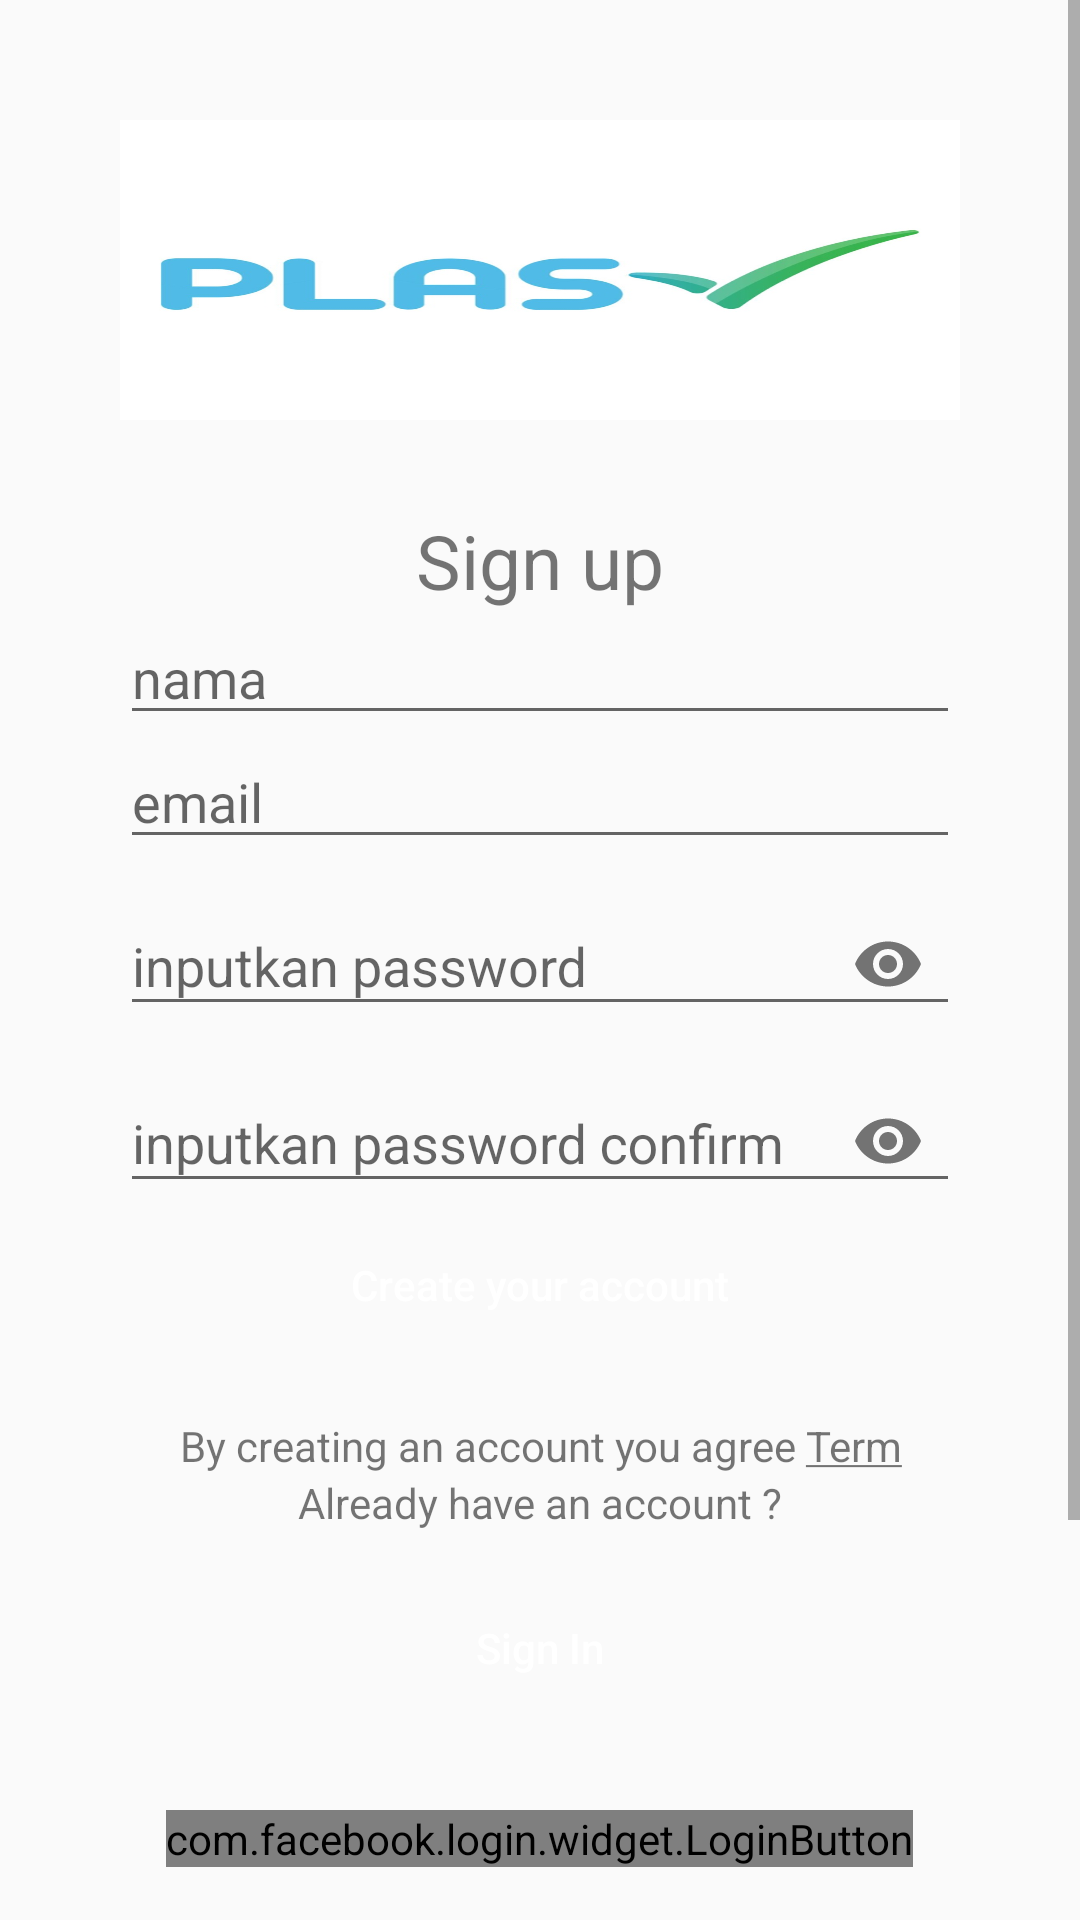

This screen was rendered from an Android layout file. Write that file and the resources it references.
<!-- AndroidManifest.xml: application theme AppTheme -->
<!-- res/layout/activity_main.xml -->
<?xml version="1.0" encoding="utf-8"?>
<ScrollView xmlns:app="http://schemas.android.com/apk/res-auto"
    xmlns:tools="http://schemas.android.com/tools"
    xmlns:android="http://schemas.android.com/apk/res/android"
    android:layout_width="match_parent"
    android:layout_height="match_parent">
<LinearLayout  android:layout_width="match_parent"
    android:layout_height="match_parent"
    android:background="@drawable/back"
    android:orientation="vertical"
    tools:context=".MainActivity">

    <ImageView
        android:layout_width="match_parent"
        android:layout_height="100dp"
        android:layout_marginLeft="40dp"
        android:layout_marginRight="40dp"
        android:layout_marginTop="40dp"
        android:scaleType="fitXY"
        android:src="@drawable/plastik" />

    <TextView
        android:layout_width="match_parent"
        android:layout_height="wrap_content"
        android:layout_marginTop="30dp"
        android:gravity="center"
        android:text="Sign up"
        android:textSize="25sp" />


    <LinearLayout
        android:layout_width="match_parent"
        android:layout_height="wrap_content"
        android:layout_marginLeft="40dp"
        android:layout_marginRight="40dp"
        android:orientation="vertical">

        <EditText
            android:id="@+id/edtnama"
            android:layout_width="match_parent"
            android:layout_height="wrap_content"
            android:hint="nama" />

        <EditText
            android:id="@+id/edtemail"
            android:layout_width="match_parent"
            android:layout_height="wrap_content"
            android:hint="email" />

        <android.support.design.widget.TextInputLayout
            android:layout_width="match_parent"
            android:layout_height="wrap_content"
            app:passwordToggleEnabled="true">

            <android.support.design.widget.TextInputEditText
                android:id="@+id/edtpassword"
                android:layout_width="match_parent"
                android:layout_height="wrap_content"
                android:hint="@string/fragment_login_password_hint"
                android:inputType="textPassword" />
        </android.support.design.widget.TextInputLayout>

        <android.support.design.widget.TextInputLayout
            android:layout_width="match_parent"
            android:layout_height="wrap_content"
            app:passwordToggleEnabled="true"
            >

            <android.support.design.widget.TextInputEditText
                android:id="@+id/edtpasswordconfirm"
                android:layout_width="match_parent"
                android:layout_height="wrap_content"
                android:hint="@string/fragment_login_passfiword_hintcon"
                android:inputType="textPassword"/>
        </android.support.design.widget.TextInputLayout>


        <Button
            android:layout_width="match_parent"
            android:layout_height="wrap_content"
            android:background="@drawable/lengkung"
            android:text="Create your account"
            android:textAllCaps="false"
            android:id="@+id/btnregister"
            android:textColor="@android:color/white" />

        <TextView
            android:layout_width="match_parent"
            android:layout_height="wrap_content"
            android:gravity="center"
            android:layout_marginTop="20dp"
            android:text="@string/by_creating_an_account_you_agree_term" />

        <TextView
            android:layout_width="match_parent"
            android:layout_height="wrap_content"
            android:gravity="center"
            android:layout_marginBottom="15dp"
            android:text="Already have an account ?" />

        <Button
            android:layout_width="match_parent"
            android:layout_height="wrap_content"
            android:background="@drawable/lengkung"
            android:text="Sign In"
            android:id="@+id/btnlogin"
            android:textColor="@android:color/white"
            android:textAllCaps="false" />

        <com.facebook.login.widget.LoginButton
            android:id="@+id/login_button"
            android:layout_width="wrap_content"
            android:layout_height="wrap_content"
            android:layout_gravity="center_horizontal"
            android:layout_marginTop="30dp"
            android:layout_marginBottom="30dp" />
    </LinearLayout>
    <LinearLayout
        android:layout_marginTop="8dp"
        android:layout_width="match_parent"
        android:layout_marginBottom="100dp"
        android:layout_height="wrap_content">

        <ImageView

            android:src="@mipmap/ic_google"
            android:layout_weight="1"
            android:layout_marginLeft="100dp"
            android:layout_width="match_parent"
            android:layout_height="wrap_content" />
        <ImageView
            android:layout_weight="1"
            android:src="@mipmap/ic_fb"
            android:layout_marginRight="100dp"
            android:layout_width="match_parent"
            android:layout_height="wrap_content" />
    </LinearLayout>


</LinearLayout>
</ScrollView>
<!-- resources referenced by this layout -->
<resources>
  <!-- drawable plastik: jpg bitmap (drawable, 37674 bytes) -->
  <!-- mipmap ic_fb: png bitmap (mipmap-hdpi, 1997 bytes) -->
  <!-- mipmap ic_google: png bitmap (mipmap-hdpi, 1447 bytes) -->
  <string name="by_creating_an_account_you_agree_term">By creating an account you agree <u>Term</u></string>
  <string name="fragment_login_passfiword_hintcon">inputkan password confirm</string>
  <string name="fragment_login_password_hint">inputkan password</string>
  <style name="AppTheme" parent="Theme.AppCompat.Light.DarkActionBar">
          
          <item name="colorPrimary">@color/colorPrimary</item>
          <item name="colorPrimaryDark">@color/colorPrimaryDark</item>
          <item name="colorAccent">@color/colorAccent</item>
      </style>
  <color name="colorPrimary">#68B3CF</color>
  <color name="colorPrimaryDark">#68B3CF</color>
  <color name="colorAccent">#FF4081</color>
</resources>
